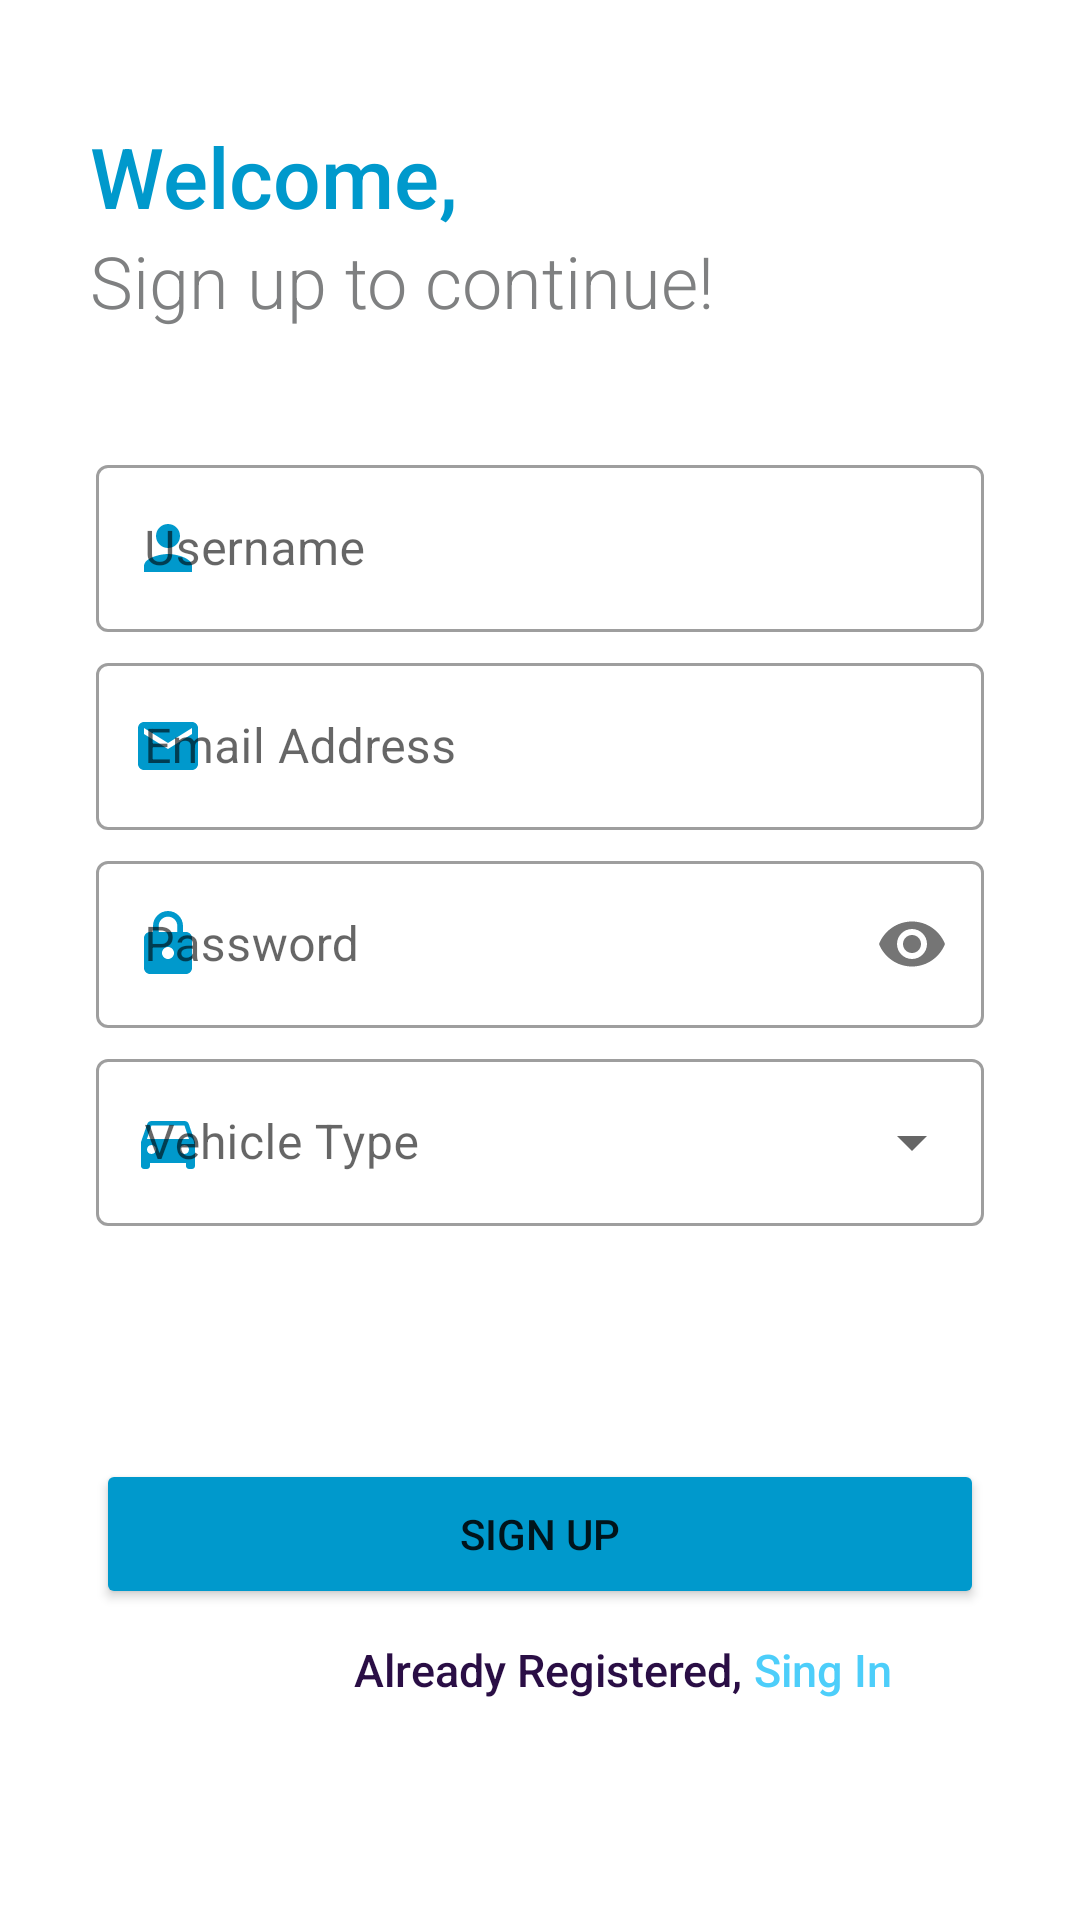

Android layout source for this screen:
<!-- AndroidManifest.xml: application theme Theme.FuelQueueApplication -->
<!-- res/layout/activity_registration.xml -->
<?xml version="1.0" encoding="utf-8"?>
<LinearLayout xmlns:android="http://schemas.android.com/apk/res/android"
    xmlns:app="http://schemas.android.com/apk/res-auto"
    xmlns:tools="http://schemas.android.com/tools"
    android:layout_width="match_parent"
    android:layout_height="match_parent"
    android:orientation="vertical"
    tools:context=".RegistrationActivity">

    <TextView
        android:id="@+id/subMerchantContactTopic"
        android:layout_width="wrap_content"
        android:layout_height="wrap_content"
        android:layout_marginLeft="30dp"
        android:layout_marginTop="40dp"
        android:fontFamily="sans-serif-medium"
        android:text="Welcome,"
        android:textColor="@color/main_color"
        android:textSize="28sp" />

    <TextView
        android:id="@+id/subMerchantContactTopic2"
        android:layout_width="wrap_content"
        android:layout_height="wrap_content"
        android:layout_marginLeft="30dp"
        android:fontFamily="sans-serif-light"
        android:text="Sign up to continue!"
        android:textColor="#7F8081"
        android:textSize="24sp" />

    <com.google.android.material.textfield.TextInputLayout
        android:id="@+id/registerUsernameInputLayout"
        style="@style/Widget.MaterialComponents.TextInputLayout.OutlinedBox"
        android:layout_width="match_parent"
        android:layout_height="wrap_content"
        android:layout_marginStart="32dp"
        android:layout_marginTop="40dp"
        android:layout_marginEnd="32dp"
        android:hint="Username"
        app:endIconMode="clear_text"
        app:helperTextEnabled="false"
        app:startIconDrawable="@drawable/ic_baseline_person_24"
        app:startIconTint="@color/main_color">

        <com.google.android.material.textfield.TextInputEditText
            android:id="@+id/rUsernameInput"
            android:layout_width="match_parent"
            android:layout_height="wrap_content" />
    </com.google.android.material.textfield.TextInputLayout>

    <com.google.android.material.textfield.TextInputLayout
        android:id="@+id/registerEmailInputLayout"
        style="@style/Widget.MaterialComponents.TextInputLayout.OutlinedBox"
        android:layout_width="match_parent"
        android:layout_height="wrap_content"
        android:layout_marginStart="32dp"
        android:layout_marginTop="5dp"
        android:layout_marginEnd="32dp"
        android:hint="Email Address"
        app:endIconMode="clear_text"
        app:helperTextEnabled="false"
        app:startIconDrawable="@drawable/ic_baseline_email_24"
        app:startIconTint="@color/main_color">

        <com.google.android.material.textfield.TextInputEditText
            android:id="@+id/rEmailInput"
            android:layout_width="match_parent"
            android:layout_height="wrap_content" />
    </com.google.android.material.textfield.TextInputLayout>

    <com.google.android.material.textfield.TextInputLayout
        android:id="@+id/registerPasswordInputLayout"
        style="@style/Widget.MaterialComponents.TextInputLayout.OutlinedBox"
        android:layout_width="match_parent"
        android:layout_height="wrap_content"
        android:layout_marginStart="32dp"
        android:layout_marginTop="5dp"
        android:layout_marginEnd="32dp"
        android:hint="Password"
        app:passwordToggleEnabled="true"
        app:startIconDrawable="@drawable/ic_baseline_lock_24"
        app:startIconTint="@color/main_color">

        <com.google.android.material.textfield.TextInputEditText
            android:id="@+id/rPasswordInput"
            android:layout_width="match_parent"
            android:layout_height="wrap_content"
            android:inputType="textPassword" />

    </com.google.android.material.textfield.TextInputLayout>

    <com.google.android.material.textfield.TextInputLayout
        android:id="@+id/registerVehicleTypeInputLayout"
        style="@style/Widget.MaterialComponents.TextInputLayout.OutlinedBox.ExposedDropdownMenu"
        android:layout_width="match_parent"
        android:layout_height="wrap_content"
        android:layout_marginStart="32dp"
        android:layout_marginTop="5dp"
        android:layout_marginEnd="32dp"
        android:hint="Vehicle Type"
        app:startIconDrawable="@drawable/ic_baseline_directions_car_24"
        app:startIconTint="@color/main_color"

        >

        <AutoCompleteTextView
            android:id="@+id/rVehicleTypeInput"
            android:layout_width="match_parent"
            android:layout_height="match_parent"
            android:inputType="none" />
    </com.google.android.material.textfield.TextInputLayout>

    <TextView
        android:id="@+id/registerErrorMessage"
        android:layout_width="wrap_content"
        android:layout_height="wrap_content"
        android:layout_gravity="center"
        android:layout_marginTop="30dp"
        android:text=""
        android:textColor="@color/red"
        android:textSize="13sp" />


    <Button
        android:id="@+id/signUpBt"
        android:layout_width="match_parent"
        android:layout_height="50dp"
        android:layout_gravity="center"
        android:layout_marginStart="32dp"
        android:layout_marginTop="30dp"
        android:layout_marginEnd="32dp"
        android:layout_marginBottom="10dp"
        android:gravity="center"
        android:onClick="onClick"
        android:backgroundTint="@color/main_color"
        android:text="Sign Up" />

    <LinearLayout
        android:layout_width="match_parent"
        android:layout_height="wrap_content"
        android:orientation="horizontal">

        <TextView
            android:id="@+id/signInLinkText"
            android:layout_width="wrap_content"
            android:layout_height="wrap_content"
            android:layout_marginLeft="118dp"
            android:layout_marginTop="0dp"
            android:fontFamily="sans-serif-medium"
            android:text="Already Registered,"
            android:textColor="#2a0e45"
            android:textSize="15sp" />

        <TextView
            android:id="@+id/signInLink"
            android:layout_width="wrap_content"
            android:layout_height="wrap_content"
            android:layout_marginLeft="0dp"
            android:layout_marginTop="0dp"
            android:fontFamily="sans-serif-medium"
            android:minHeight="48dp"
            android:onClick="linkOnClick"
            android:text=" Sing In"
            android:textColor="#4DCEFA"
            android:textSize="15sp" />
    </LinearLayout>

</LinearLayout>
<!-- resources referenced by this layout -->
<resources>
  <color name="main_color">#0099cc</color>
  <color name="red">#EC1D1D</color>
  <!-- drawable ic_baseline_directions_car_24 (drawable-v24) -->
  <vector android:height="24dp" android:tint="#4B2992"
      android:viewportHeight="24" android:viewportWidth="24"
      android:width="24dp" xmlns:android="http://schemas.android.com/apk/res/android">
      <path android:fillColor="@android:color/white" android:pathData="M18.92,6.01C18.72,5.42 18.16,5 17.5,5h-11c-0.66,0 -1.21,0.42 -1.42,1.01L3,12v8c0,0.55 0.45,1 1,1h1c0.55,0 1,-0.45 1,-1v-1h12v1c0,0.55 0.45,1 1,1h1c0.55,0 1,-0.45 1,-1v-8l-2.08,-5.99zM6.5,16c-0.83,0 -1.5,-0.67 -1.5,-1.5S5.67,13 6.5,13s1.5,0.67 1.5,1.5S7.33,16 6.5,16zM17.5,16c-0.83,0 -1.5,-0.67 -1.5,-1.5s0.67,-1.5 1.5,-1.5 1.5,0.67 1.5,1.5 -0.67,1.5 -1.5,1.5zM5,11l1.5,-4.5h11L19,11L5,11z"/>
  </vector>
  <!-- drawable ic_baseline_email_24 (drawable-v24) -->
  <vector android:height="24dp" android:tint="#4B2992"
      android:viewportHeight="24" android:viewportWidth="24"
      android:width="24dp" xmlns:android="http://schemas.android.com/apk/res/android">
      <path android:fillColor="@android:color/white" android:pathData="M20,4L4,4c-1.1,0 -1.99,0.9 -1.99,2L2,18c0,1.1 0.9,2 2,2h16c1.1,0 2,-0.9 2,-2L22,6c0,-1.1 -0.9,-2 -2,-2zM20,8l-8,5 -8,-5L4,6l8,5 8,-5v2z"/>
  </vector>
  <!-- drawable ic_baseline_lock_24 (drawable-v24) -->
  <vector android:height="24dp" android:tint="#B15151"
      android:viewportHeight="24" android:viewportWidth="24"
      android:width="24dp" xmlns:android="http://schemas.android.com/apk/res/android">
      <path android:fillColor="@android:color/white" android:pathData="M18,8h-1L17,6c0,-2.76 -2.24,-5 -5,-5S7,3.24 7,6v2L6,8c-1.1,0 -2,0.9 -2,2v10c0,1.1 0.9,2 2,2h12c1.1,0 2,-0.9 2,-2L20,10c0,-1.1 -0.9,-2 -2,-2zM12,17c-1.1,0 -2,-0.9 -2,-2s0.9,-2 2,-2 2,0.9 2,2 -0.9,2 -2,2zM15.1,8L8.9,8L8.9,6c0,-1.71 1.39,-3.1 3.1,-3.1 1.71,0 3.1,1.39 3.1,3.1v2z"/>
  </vector>
  <!-- drawable ic_baseline_person_24 (drawable-v24) -->
  <vector android:height="24dp" android:tint="#4B2992"
      android:viewportHeight="24" android:viewportWidth="24"
      android:width="24dp" xmlns:android="http://schemas.android.com/apk/res/android">
      <path android:fillColor="@android:color/white" android:pathData="M12,12c2.21,0 4,-1.79 4,-4s-1.79,-4 -4,-4 -4,1.79 -4,4 1.79,4 4,4zM12,14c-2.67,0 -8,1.34 -8,4v2h16v-2c0,-2.66 -5.33,-4 -8,-4z"/>
  </vector>
  <style name="Theme.FuelQueueApplication" parent="Theme.MaterialComponents.DayNight.DarkActionBar">
          
          <item name="colorPrimary">@color/purple_500</item>
          <item name="colorPrimaryVariant">@color/purple_700</item>
          <item name="colorOnPrimary">@color/white</item>
          
          <item name="colorSecondary">@color/teal_200</item>
          <item name="colorSecondaryVariant">@color/teal_700</item>
          <item name="colorOnSecondary">@color/black</item>
          
          <item name="android:statusBarColor" tools:targetApi="l">?attr/colorPrimaryVariant</item>
          
      </style>
  <color name="purple_500">#0099cc</color>
  <color name="purple_700">#0099cc</color>
  <color name="white">#FFFFFFFF</color>
  <color name="teal_200">#FF03DAC5</color>
  <color name="teal_700">#FF018786</color>
  <color name="black">#FF000000</color>
</resources>
